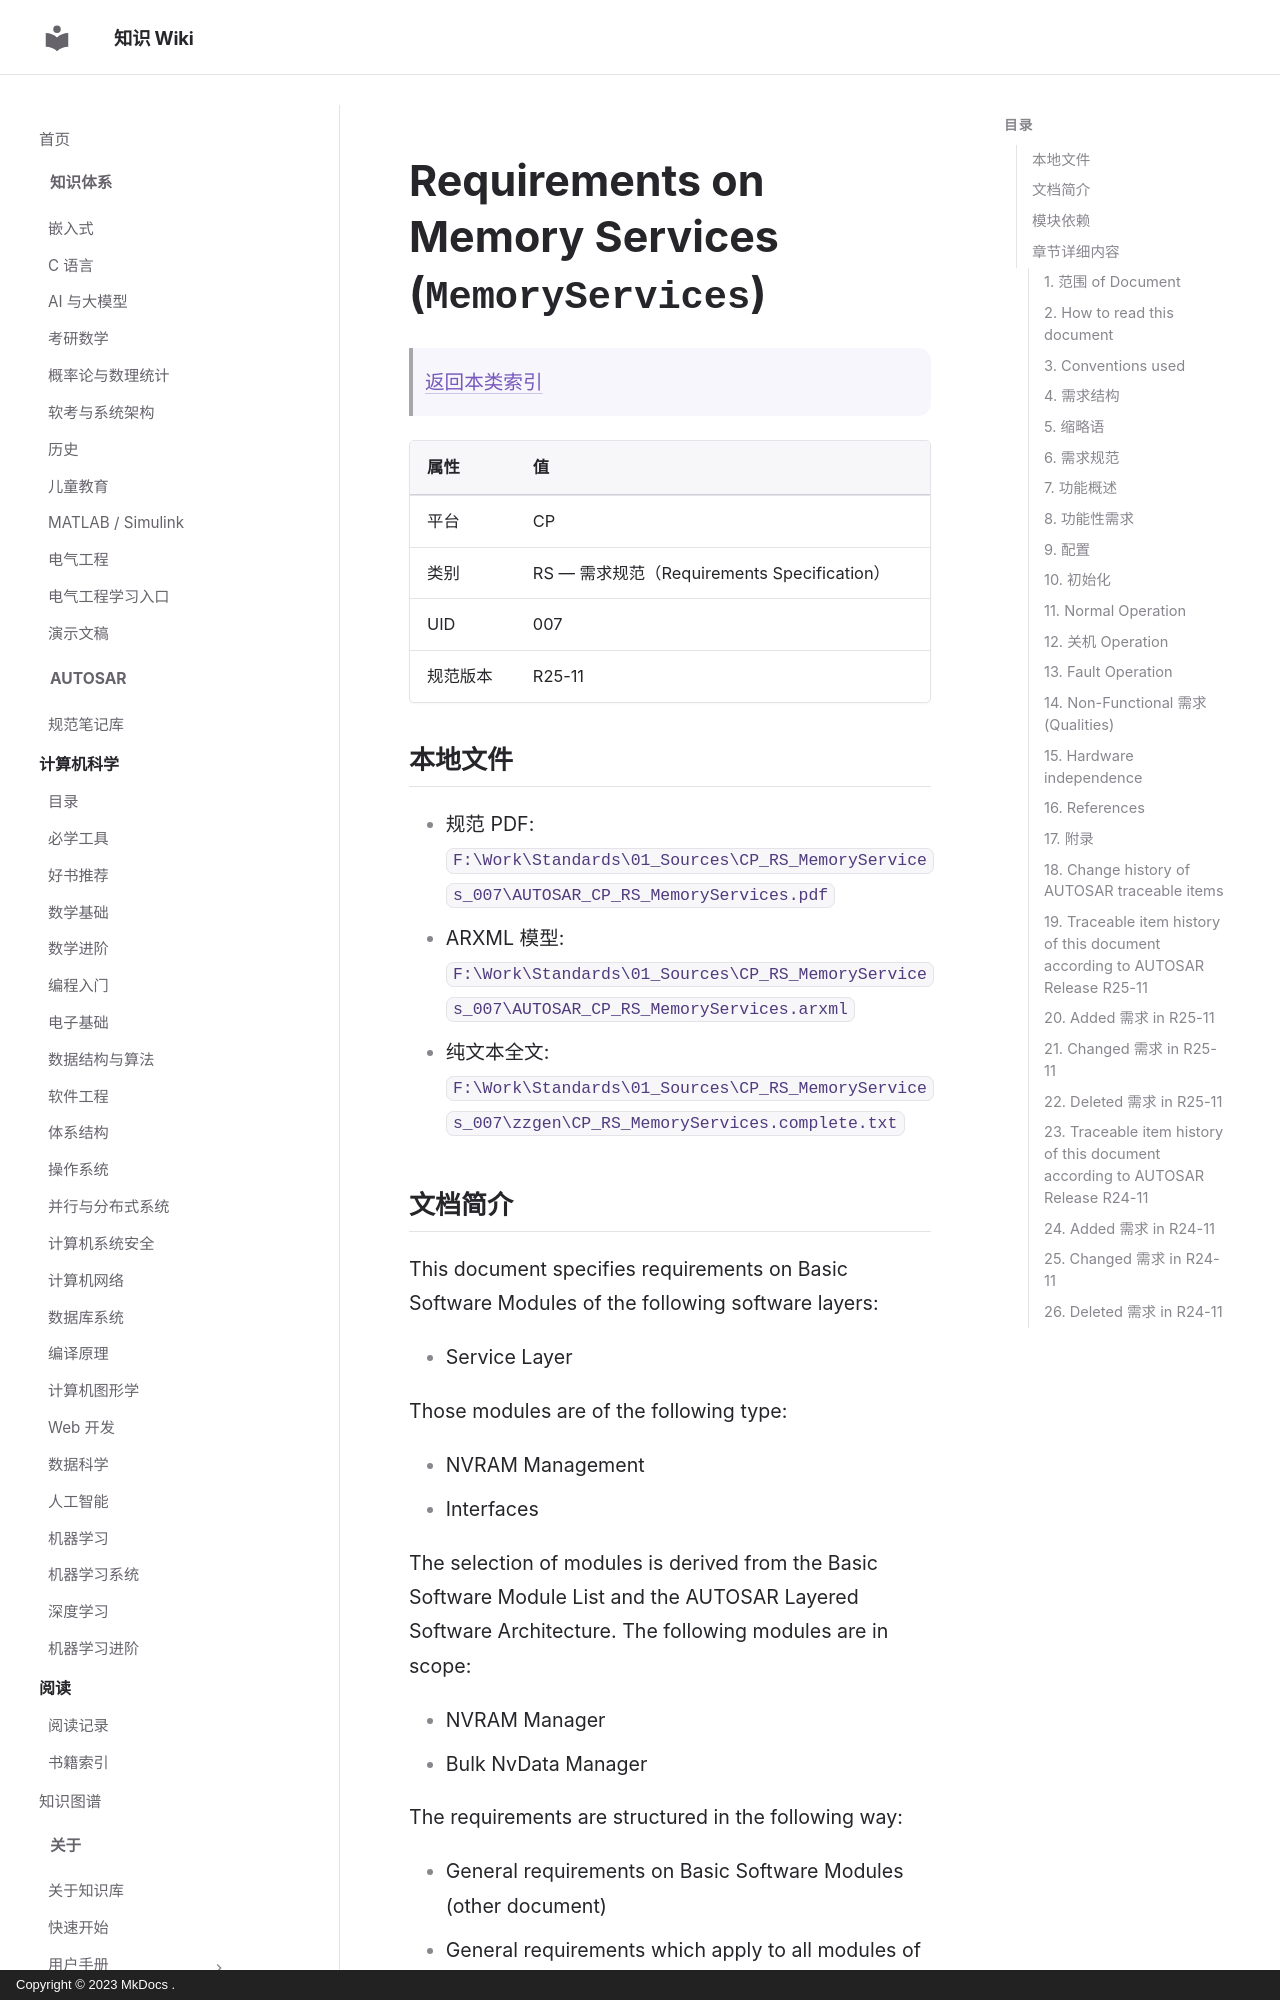

repository: ilikui/wiki · page: types/autosar/specs/CP/RS/MemoryServices/index.html · generator: mkdocs · copyright: Copyright © 2023 MkDocs .

# Requirements on Memory Services (`MemoryServices`)

> [返回本类索引](index.md)

| 属性 | 值 |
|---|---|
| 平台 | CP |
| 类别 | RS — 需求规范（Requirements Specification） |
| UID | 007 |
| 规范版本 | R25-11 |

## 本地文件

- 规范 PDF: `F:\Work\Standards\01_Sources\CP_RS_MemoryServices_007\AUTOSAR_CP_RS_MemoryServices.pdf`
- ARXML 模型: `F:\Work\Standards\01_Sources\CP_RS_MemoryServices_007\AUTOSAR_CP_RS_MemoryServices.arxml`
- 纯文本全文: `F:\Work\Standards\01_Sources\CP_RS_MemoryServices_007\zzgen\CP_RS_MemoryServices.complete.txt`

## 文档简介

This document specifies requirements on Basic Software Modules of the following software layers:

* Service Layer

Those modules are of the following type:

* NVRAM Management
* Interfaces

The selection of modules is derived from the Basic Software Module List and the AUTOSAR Layered Software Architecture. The following modules are in scope:

* NVRAM Manager
* Bulk NvData Manager

The requirements are structured in the following way:

* General requirements on Basic Software Modules (other document)
* General requirements which apply to all modules of the NVRAM Management
* Module specific requirements

Constraints

First scope for specification of requirements on basic software modules are systems which are not safety relevant. For this reason safety requirements are assigned to medium priority.
